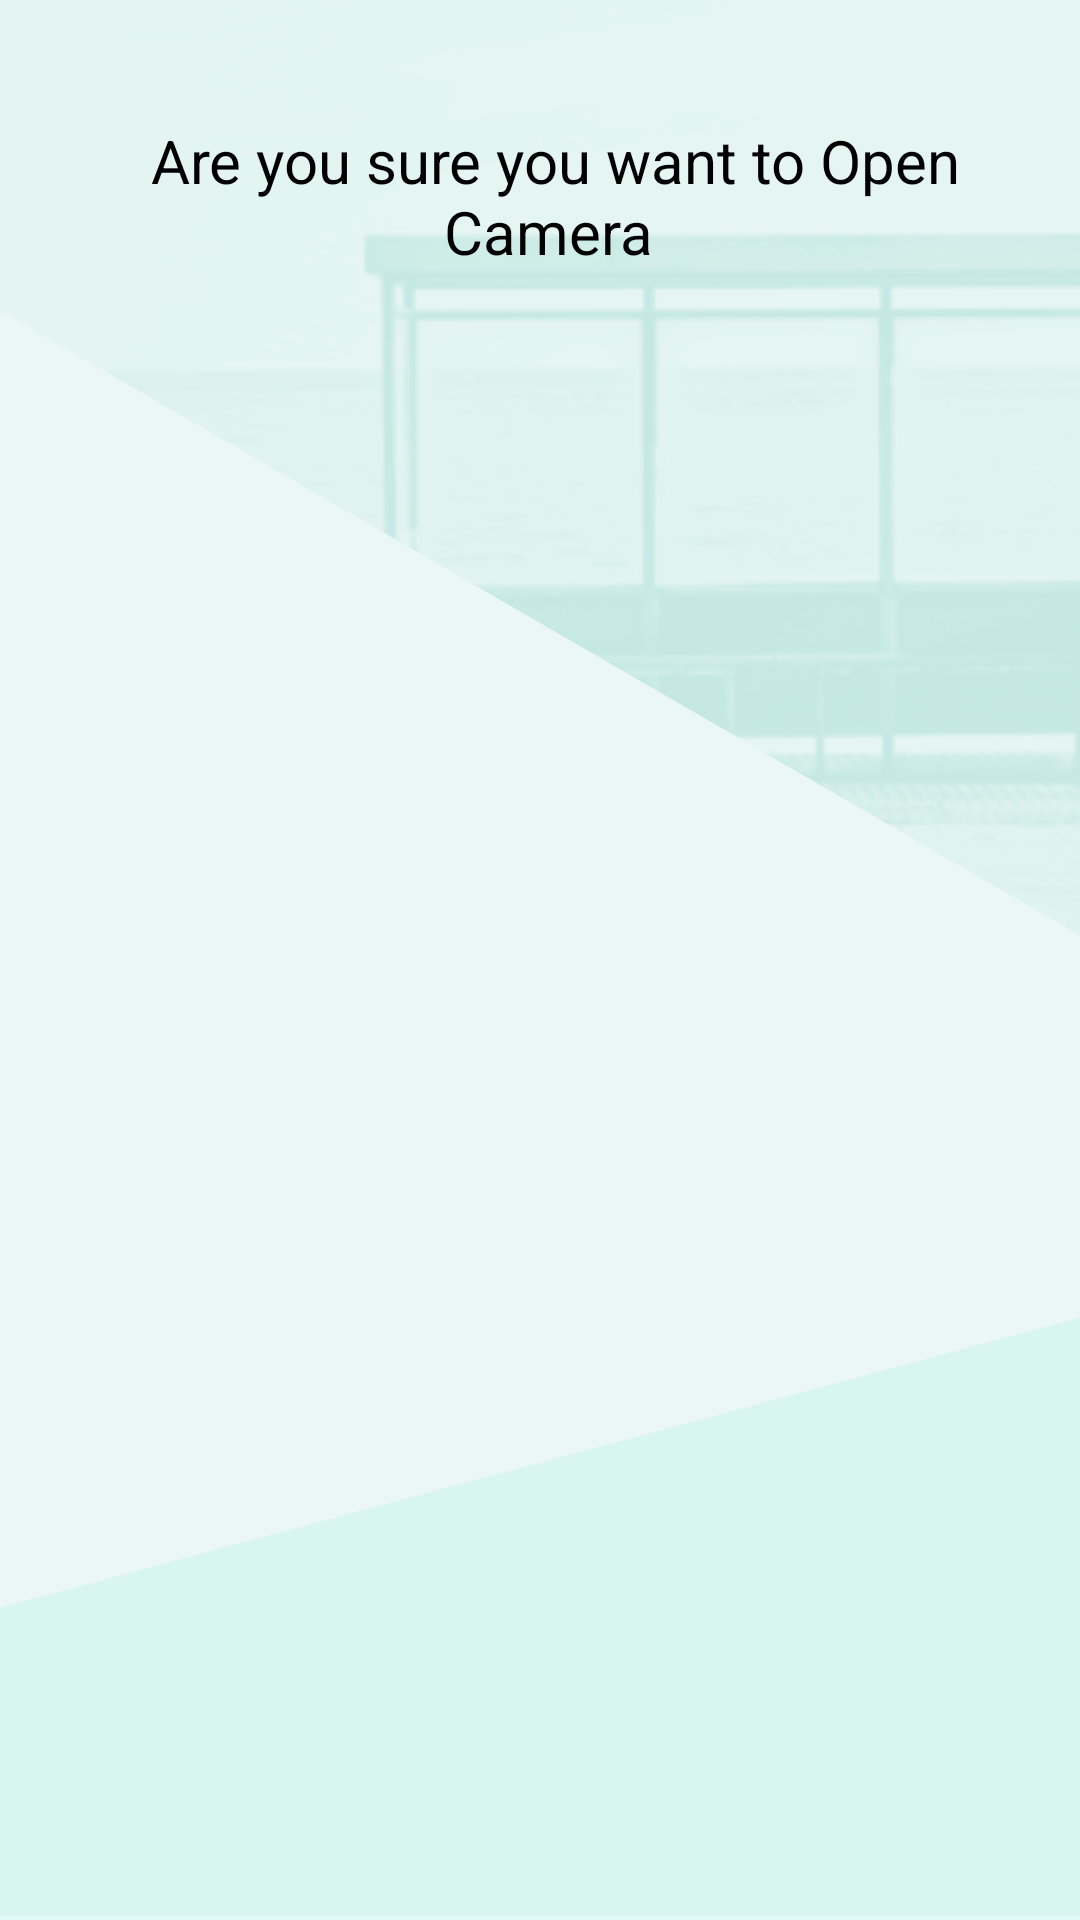

Reconstruct the res/layout file that produces this screen, plus the resources it refers to.
<!-- AndroidManifest.xml: application theme AppTheme -->
<!-- res/layout/fragment_photo.xml -->
<?xml version="1.0" encoding="utf-8"?>
<RelativeLayout xmlns:android="http://schemas.android.com/apk/res/android"
              android:layout_width="match_parent"
              android:layout_height="match_parent"
              android:background="@drawable/camerabackground">

    <Button
        android:layout_width="200dp"
        android:layout_height="200dp"
        android:layout_centerHorizontal="true"
        android:textSize="30sp"
        android:layout_marginTop="150dp"
        android:layout_marginRight="30dp"
        android:layout_marginLeft="30dp"
        android:background="@drawable/cameraicon"
        android:id="@+id/btnOpenCamera"/>

    <TextView
        android:layout_width="wrap_content"
        android:layout_height="wrap_content"
        android:textSize="20sp"
        android:gravity="center"
        android:layout_marginTop="40dp"
        android:layout_marginRight="30dp"
        android:layout_marginLeft="40dp"
        android:textColor="@color/black"
        android:id="@+id/tvConfirmopenCamera"
        android:text="Are you sure you want to Open Camera "/>

</RelativeLayout>
<!-- resources referenced by this layout -->
<resources>
  <color name="black">#000000</color>
  <!-- drawable camerabackground: png bitmap (drawable-mdpi, 109009 bytes) -->
  <style name="AppTheme" parent="Theme.AppCompat.Light.NoActionBar">
          
          <item name="colorPrimary">@color/colorPrimary</item>
          <item name="colorPrimaryDark">@color/colorPrimaryDark</item>
          <item name="colorAccent">@color/colorAccent</item>
          <item name="android:navigationBarColor">@color/green</item>
      </style>
  <color name="colorPrimary">#009293</color>
  <color name="colorPrimaryDark">#009293</color>
  <color name="colorAccent">#FF4081</color>
  <color name="green">#009293</color>
</resources>
